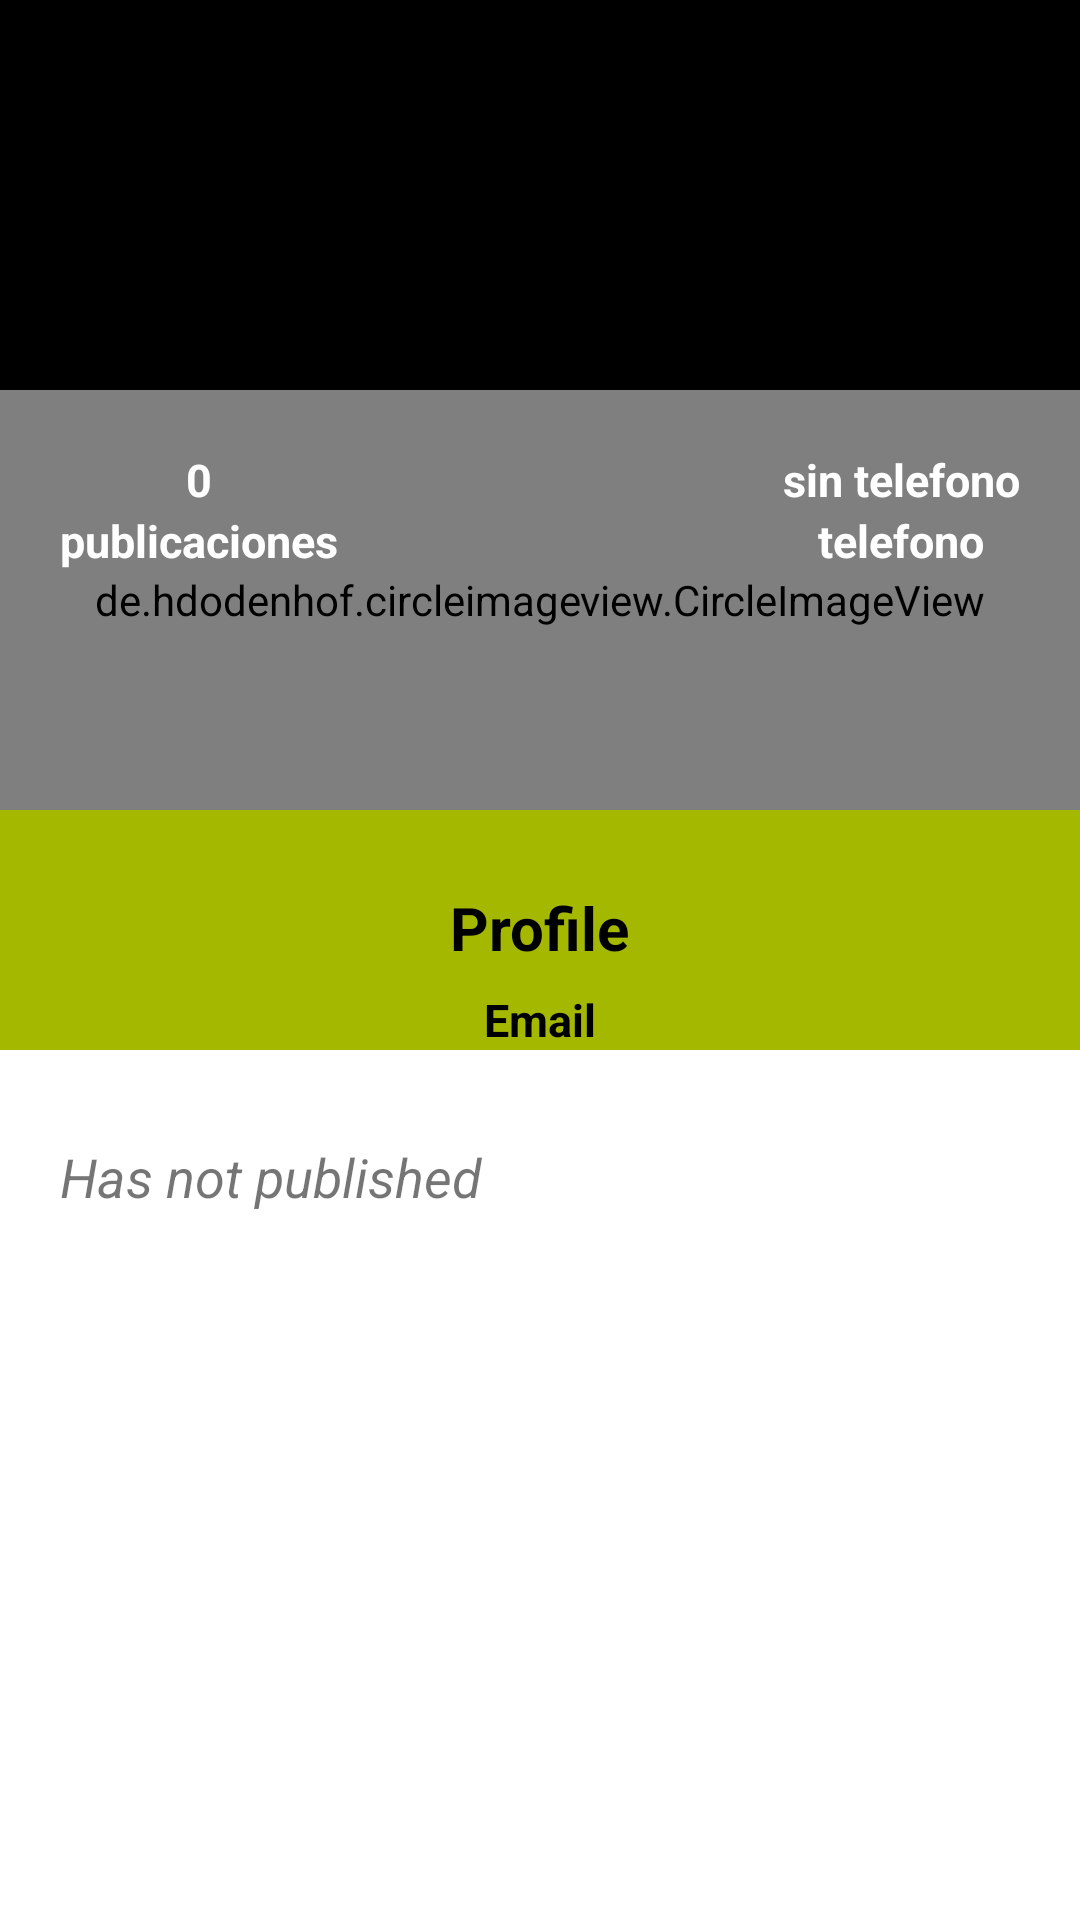

Layout XML and referenced resources for this Android screen:
<!-- AndroidManifest.xml: application theme Theme.SocialMedia -->
<!-- res/layout/activity_user_profile.xml -->
<?xml version="1.0" encoding="utf-8"?>
<androidx.coordinatorlayout.widget.CoordinatorLayout xmlns:android="http://schemas.android.com/apk/res/android"
    xmlns:tools="http://schemas.android.com/tools"
    android:layout_width="match_parent"
    android:layout_height="match_parent"
    xmlns:app="http://schemas.android.com/apk/res-auto"
    tools:context=".activities.UserProfileActivity"
    android:background="@color/white">

  
  <com.google.android.material.appbar.AppBarLayout
      android:layout_width="match_parent"
      android:layout_height="350dp"
      android:theme="@style/ThemeOverlay.AppCompat.Dark.ActionBar"
      >

    <com.google.android.material.appbar.CollapsingToolbarLayout
        android:layout_width="match_parent"
        android:layout_height="match_parent"
        app:layout_scrollFlags="scroll|exitUntilCollapsed"
        app:contentScrim="@color/lima"
        >

      <FrameLayout
          android:layout_width="match_parent"
          android:layout_height="match_parent"
          app:layout_collapseMode="parallax"
          android:transitionName="@string/transitionname_picture"
          >

        <View
            android:layout_width="match_parent"
            android:layout_height="200dp"
            android:background="@color/black"/>

        <ImageView
            android:id="@+id/imageViewCover"
            android:layout_width="match_parent"
            android:layout_height="200dp"
            android:src="@drawable/bg_profile"
            android:scaleType="centerCrop"
            android:alpha="0.8"
            />

        <de.hdodenhof.circleimageview.CircleImageView
            android:id="@+id/circleImageProfile"
            android:layout_width="match_parent"
            android:layout_height="140dp"
            android:src="@drawable/ic_person"
            app:civ_circle_background_color="@color/colorGrayLight"
            android:layout_marginTop="130dp"
            app:civ_border_color="@color/white"
            app:civ_border_width="5dp"

            />

        <LinearLayout
            android:layout_width="wrap_content"
            android:layout_height="wrap_content"
            android:orientation="vertical"
            android:layout_gravity="center|right"
            android:layout_marginBottom="5dp"
            android:layout_marginRight="20dp"
            android:gravity="center">

          <TextView
              android:id="@+id/textViewPhone"
              android:layout_width="wrap_content"
              android:layout_height="wrap_content"
              android:text="sin telefono"
              android:textColor="@color/white"
              android:textSize="15dp"
              android:textStyle="bold" />
          <TextView
              android:layout_width="wrap_content"
              android:layout_height="wrap_content"
              android:text="telefono"
              android:textColor="@color/white"
              android:textSize="15dp"
              android:textStyle="bold" />


        </LinearLayout>

        <LinearLayout
            android:layout_width="wrap_content"
            android:layout_height="wrap_content"
            android:orientation="vertical"
            android:layout_gravity="center|left"
            android:layout_marginBottom="5dp"
            android:layout_marginLeft="20dp"
            android:gravity="center">

          <TextView
              android:id="@+id/textViewPostNumber"
              android:layout_width="wrap_content"
              android:layout_height="wrap_content"
              android:text="0"
              android:textColor="@color/white"
              android:textSize="15dp"
              android:textStyle="bold" />
          <TextView
              android:layout_width="wrap_content"
              android:layout_height="wrap_content"
              android:text="publicaciones"
              android:textColor="@color/white"
              android:textSize="15dp"
              android:textStyle="bold" />


        </LinearLayout>

        <LinearLayout
            android:layout_width="match_parent"
            android:layout_height="wrap_content"
            android:orientation="vertical"
            android:layout_gravity="bottom"
            android:gravity="center">

          <TextView
              android:id="@+id/textViewUsername"
              android:layout_width="wrap_content"
              android:layout_height="wrap_content"
              android:text="Profile"
              android:textColor="@color/black"
              android:textSize="20dp"
              android:textStyle="bold" />
          <TextView
              android:id="@+id/textViewEmail"
              android:layout_width="wrap_content"
              android:layout_height="wrap_content"
              android:text="Email"
              android:textColor="@color/black"
              android:textSize="15dp"
              android:layout_marginTop="7dp"
              android:textStyle="bold" />
        </LinearLayout>


      </FrameLayout>


      <androidx.appcompat.widget.Toolbar
          android:id="@+id/toolbar"
          android:layout_width="match_parent"
          android:layout_height="?attr/actionBarSize"
          app:layout_collapseMode="pin"
          />


    </com.google.android.material.appbar.CollapsingToolbarLayout>

  </com.google.android.material.appbar.AppBarLayout>

  <androidx.core.widget.NestedScrollView
      android:layout_width="match_parent"
      android:layout_height="match_parent"
      app:layout_behavior="@string/appbar_scrolling_view_behavior"
      android:layout_marginTop="20dp"
      >
    <LinearLayout
        android:layout_width="match_parent"
        android:layout_height="match_parent"
        android:orientation="vertical">

      <TextView
          android:id="@+id/textViewPostExist"
          android:layout_width="wrap_content"
          android:layout_height="wrap_content"
          android:text="Has not published"
          android:layout_marginTop="10dp"
          android:layout_marginBottom="10dp"
          android:layout_marginLeft="20dp"
          android:layout_marginRight="20dp"
          android:textSize="18dp"
          android:textStyle="italic"
          />

      <androidx.recyclerview.widget.RecyclerView
          android:id="@+id/recyclerViewMyPost"
          android:layout_width="match_parent"
          android:layout_height="match_parent"
          android:layout_margin="10dp"
          app:layout_behavior="com.google.android.material.appbar.AppBarLayout$ScrollingViewBehavior"
          />


    </LinearLayout>

  </androidx.core.widget.NestedScrollView>

</androidx.coordinatorlayout.widget.CoordinatorLayout>
<!-- resources referenced by this layout -->
<resources>
  <color name="black">#FF000000</color>
  <color name="colorGrayLight">#E4E4E4</color>
  <color name="lima">#E3FE00</color>
  <color name="white">#FFFFFFFF</color>
  <string name="transitionname_picture">Transitionnamepicture</string>
  <style name="Theme.SocialMedia" parent="Theme.MaterialComponents.DayNight.NoActionBar">
          
          <item name="colorPrimary">#A5B800</item>
          <item name="colorPrimaryVariant">@color/black</item>
          <item name="colorOnPrimary">@color/white</item>
          
          <item name="colorSecondary">@color/teal_200</item>
          <item name="colorSecondaryVariant">@color/teal_700</item>
          <item name="colorOnSecondary">@color/black</item>
          
          <item name="android:statusBarColor" tools:targetApi="l">?attr/colorPrimaryVariant</item>
          
      </style>
  <color name="teal_200">#FF03DAC5</color>
  <color name="teal_700">#FF018786</color>
</resources>
